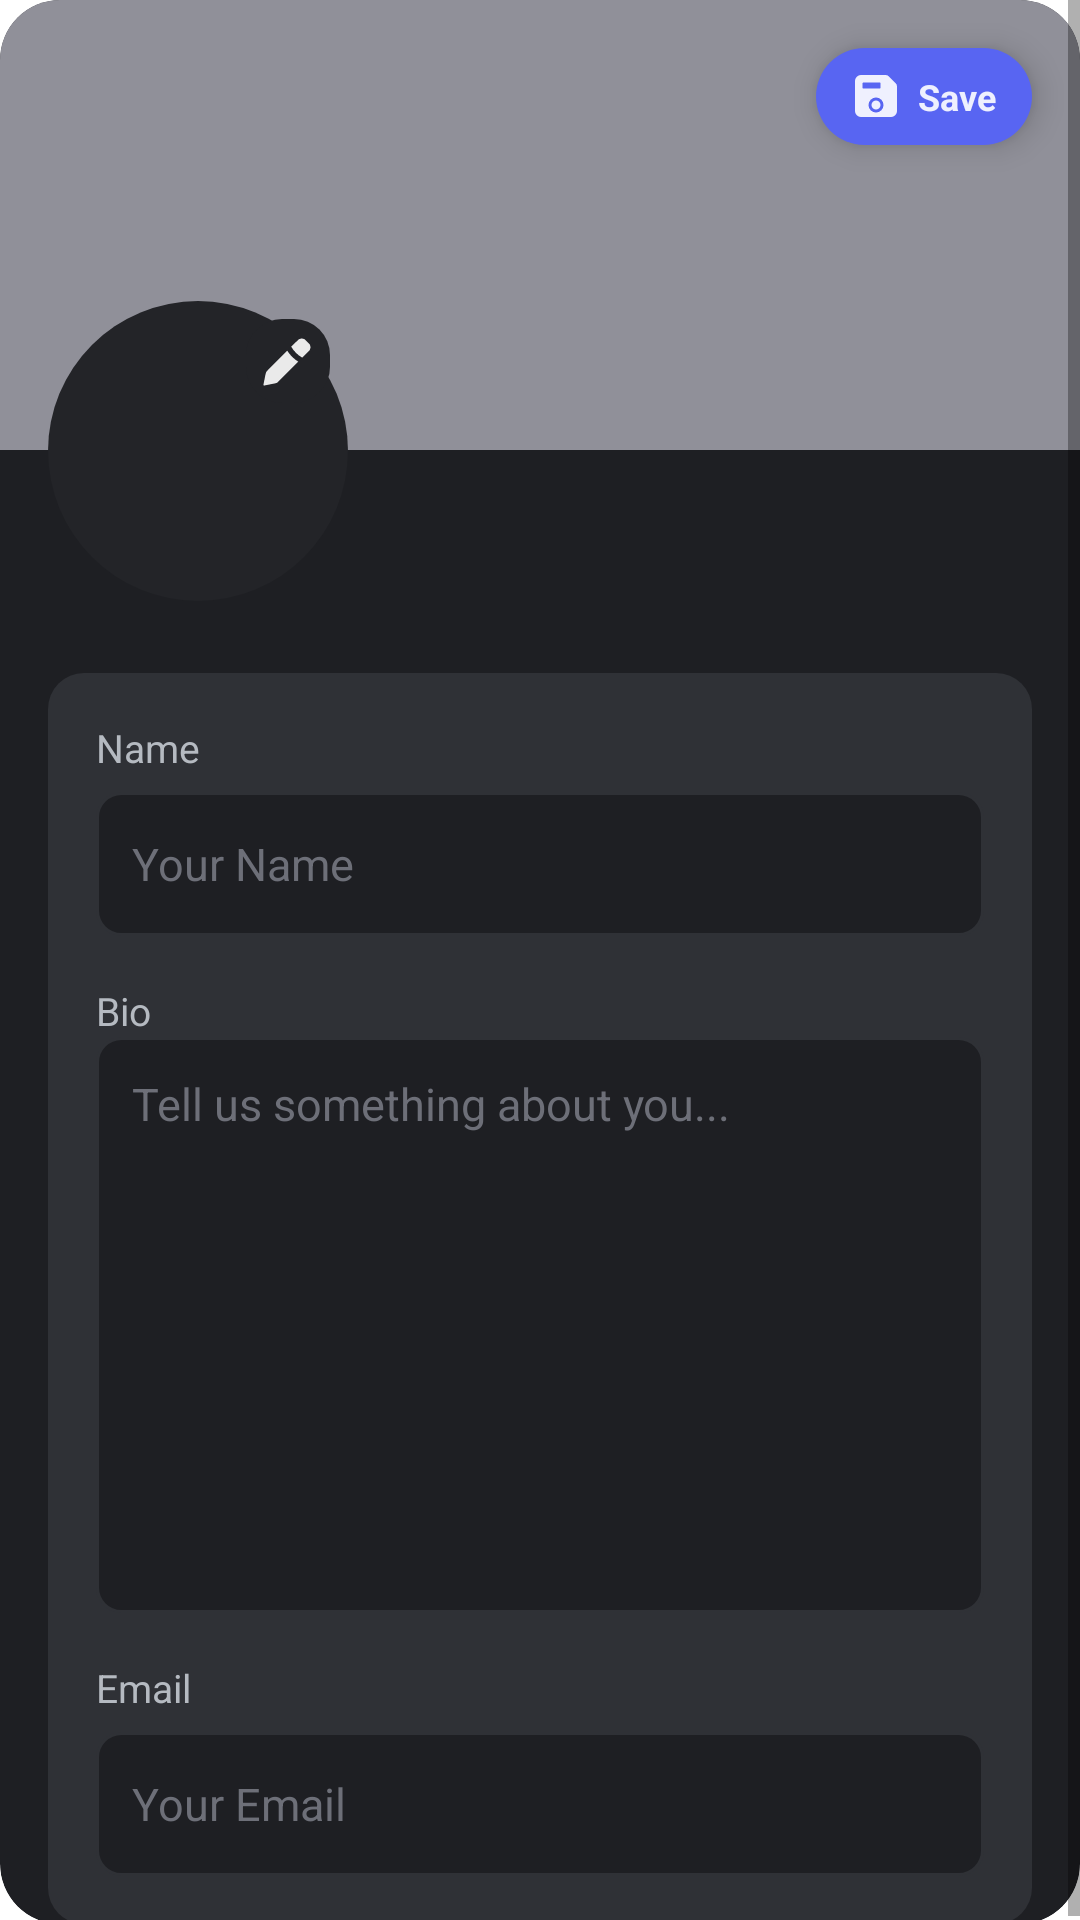

Write the Android layout XML for this screen, with the resource values it uses.
<!-- AndroidManifest.xml: application theme Theme.Androidfrontendlinkoria -->
<!-- res/layout/bottom_sheet_edit_profile.xml -->
<?xml version="1.0" encoding="utf-8"?>
<ScrollView
    xmlns:android="http://schemas.android.com/apk/res/android"
    android:layout_width="match_parent"
    android:layout_height="wrap_content">

    <com.google.android.material.card.MaterialCardView xmlns:android="http://schemas.android.com/apk/res/android"
        xmlns:app="http://schemas.android.com/apk/res-auto"
        xmlns:tools="http://schemas.android.com/tools"
        android:layout_width="match_parent"
        android:layout_height="wrap_content"
        app:cardBackgroundColor="@color/bg_app_dialog"
        app:cardCornerRadius="20dp"
        app:cardElevation="0dp"
        app:strokeWidth="0dp">

        <androidx.constraintlayout.widget.ConstraintLayout
            android:layout_width="match_parent"
            android:layout_height="wrap_content">

            
            <androidx.constraintlayout.widget.ConstraintLayout
                android:id="@+id/iv_banner"
                android:layout_width="0dp"
                android:layout_height="150dp"
                android:background="@color/bg_banner"
                app:layout_constraintTop_toTopOf="parent"
                app:layout_constraintStart_toStartOf="parent"
                app:layout_constraintEnd_toEndOf="parent">

                
                <LinearLayout
                    android:id="@+id/btn_save"
                    android:layout_width="wrap_content"
                    android:layout_height="wrap_content"
                    android:layout_margin="16dp"
                    android:background="@drawable/shape_pill_button"
                    android:backgroundTint="@color/btn_primary"
                    android:gravity="center_vertical"
                    android:orientation="horizontal"
                    android:paddingHorizontal="12dp"
                    android:paddingVertical="8dp"
                    android:clickable="true"
                    android:focusable="true"
                    app:layout_constraintTop_toTopOf="parent"
                    app:layout_constraintEnd_toEndOf="parent"

                    android:elevation="6dp">

                    <ImageView
                        android:id="@+id/ic_save"
                        android:layout_width="16dp"
                        android:layout_height="16dp"
                        android:src="@drawable/ic_save"
                        app:tint="@color/ic_default" />

                    <TextView
                        android:id="@+id/tv_save"
                        android:layout_width="wrap_content"
                        android:layout_height="wrap_content"
                        android:layout_marginStart="6dp"
                        android:text="Save"
                        android:textSize="12sp"
                        android:textStyle="bold"
                        android:textColor="@color/ic_default" />

                </LinearLayout>

            </androidx.constraintlayout.widget.ConstraintLayout>

            
            <FrameLayout
                android:id="@+id/fl_avatar"
                android:layout_width="100dp"
                android:layout_height="100dp"
                android:layout_marginStart="16dp"
                android:layout_marginTop="-50dp"
                android:background="@drawable/bg_avatar_circle"
                android:padding="6dp"
                app:layout_constraintStart_toStartOf="parent"
                app:layout_constraintTop_toBottomOf="@id/iv_banner">

                <ImageView
                    android:id="@+id/iv_avatar"
                    android:layout_width="match_parent"
                    android:layout_height="match_parent"
                    android:scaleType="centerCrop"
                    tools:src="@drawable/ic_user"/>

                
                <ImageView
                    android:id="@+id/iv_edit_avatar"
                    android:layout_width="28dp"
                    android:layout_height="28dp"
                    android:layout_gravity="top|end"
                    android:background="@drawable/bg_edit_icon_circle"
                    android:padding="3dp"
                    android:src="@drawable/ic_edit"
                    app:tint="@color/ic_default"/>

            </FrameLayout>

            
            <TextView
                android:id="@+id/tv_username"
                android:layout_width="0dp"
                android:layout_height="wrap_content"
                android:layout_marginStart="12dp"
                android:layout_marginEnd="16dp"
                android:textColor="#FFF"
                android:textSize="26sp"
                android:textStyle="bold"
                tools:text="Maya Rodriguez"
                app:layout_constraintStart_toEndOf="@id/fl_avatar"
                app:layout_constraintEnd_toEndOf="parent"
                app:layout_constraintTop_toBottomOf="@id/iv_banner"
                app:layout_constraintBottom_toBottomOf="@id/fl_avatar" />

            
            <androidx.constraintlayout.widget.ConstraintLayout
                android:id="@+id/cl_edit_fields"
                android:layout_width="0dp"
                android:layout_height="wrap_content"
                android:layout_marginHorizontal="16dp"
                android:layout_marginTop="24dp"
                android:layout_marginBottom="24dp"
                android:background="@drawable/bg_edit_fields_card"
                android:padding="16dp"
                app:layout_constraintTop_toBottomOf="@id/fl_avatar"
                app:layout_constraintStart_toStartOf="parent"
                app:layout_constraintEnd_toEndOf="parent">

                
                <TextView
                    android:id="@+id/tv_label_name"
                    android:layout_width="wrap_content"
                    android:layout_height="wrap_content"
                    android:text="Name"
                    android:textColor="@color/text_secondary"
                    android:textSize="13sp"
                    app:layout_constraintTop_toTopOf="parent"
                    app:layout_constraintStart_toStartOf="parent" />

                
                <EditText
                    android:id="@+id/et_name"
                    android:layout_width="0dp"
                    android:layout_height="48dp"
                    android:layout_marginTop="6dp"
                    android:background="@drawable/bg_edit_field"
                    android:inputType="textPersonName|textCapWords"
                    android:padding="12dp"
                    android:singleLine="true"
                    android:hint="Your Name"
                    android:textColor="@color/text_primary"
                    android:textColorHint="@color/text_hint"
                    android:textSize="15sp"
                    app:layout_constraintTop_toBottomOf="@id/tv_label_name"
                    app:layout_constraintStart_toStartOf="parent"
                    app:layout_constraintEnd_toEndOf="parent" />

                
                <TextView
                    android:id="@+id/tv_label_bio"
                    android:layout_width="wrap_content"
                    android:layout_height="wrap_content"
                    android:layout_marginTop="16dp"
                    android:text="Bio"
                    android:textColor="@color/text_secondary"
                    android:textSize="13sp"
                    app:layout_constraintTop_toBottomOf="@id/et_name"
                    app:layout_constraintStart_toStartOf="parent" />


                <EditText
                    android:id="@+id/et_bio"
                    android:layout_width="match_parent"
                    android:layout_height="192dp"
                    android:background="@drawable/bg_edit_field"
                    android:gravity="top|start"
                    android:hint="Tell us something about you..."
                    android:inputType="textMultiLine|textCapSentences"
                    android:padding="12dp"
                    android:textColor="@color/text_primary"
                    android:textColorHint="@color/text_hint"
                    android:textSize="15sp"
                    app:layout_constraintTop_toBottomOf="@id/tv_label_bio"
                    app:layout_constraintStart_toStartOf="parent"
                    app:layout_constraintEnd_toEndOf="parent"/>

                
                <TextView
                    android:id="@+id/tv_label_email"
                    android:layout_width="wrap_content"
                    android:layout_height="wrap_content"
                    android:layout_marginTop="16dp"
                    android:text="Email"
                    android:textColor="@color/text_secondary"
                    android:textSize="13sp"
                    app:layout_constraintTop_toBottomOf="@id/et_bio"
                    app:layout_constraintStart_toStartOf="parent" />

                
                <EditText
                    android:id="@+id/et_email"
                    android:layout_width="0dp"
                    android:layout_height="48dp"
                    android:layout_marginTop="6dp"
                    android:background="@drawable/bg_edit_field"
                    android:inputType="textEmailAddress"
                    android:padding="12dp"
                    android:singleLine="true"
                    android:hint="Your Email"
                    android:textColor="@color/text_primary"
                    android:textColorHint="@color/text_hint"
                    android:textSize="15sp"
                    app:layout_constraintTop_toBottomOf="@id/tv_label_email"
                    app:layout_constraintStart_toStartOf="parent"
                    app:layout_constraintEnd_toEndOf="parent"
                    app:layout_constraintBottom_toBottomOf="parent" />

            </androidx.constraintlayout.widget.ConstraintLayout>

        </androidx.constraintlayout.widget.ConstraintLayout>

    </com.google.android.material.card.MaterialCardView>
</ScrollView>
<!-- resources referenced by this layout -->
<resources>
  <color name="bg_app_dialog">#1E1F23</color>
  <color name="bg_banner">#909099</color>
  <color name="btn_primary">#5865F2</color>
  <color name="ic_default">#E6FFFFFF</color>
  <color name="text_hint">#6D6F78</color>
  <color name="text_primary">#EDEDED</color>
  <color name="text_secondary">#B5BAC1</color>
  <!-- drawable bg_avatar_circle (drawable) -->
  <shape xmlns:android="http://schemas.android.com/apk/res/android"
      android:shape="oval">
  
      <size
          android:width="70dp"
          android:height="70dp" />
  
      <solid android:color="@color/bg_userProfile" /> 
  
  </shape>
  <!-- drawable bg_edit_field (drawable) -->
  <?xml version="1.0" encoding="utf-8"?>
  <shape xmlns:android="http://schemas.android.com/apk/res/android"
      android:shape="rectangle">
      <solid android:color="@color/bg_edit_field" />
      <corners android:radius="8dp" />
      <stroke
          android:color="@color/bg_profile_elements"
          android:width="1dp" />
  </shape>
  <!-- drawable bg_edit_fields_card (drawable) -->
  <?xml version="1.0" encoding="utf-8"?>
  <shape xmlns:android="http://schemas.android.com/apk/res/android"
      android:shape="rectangle">
      <solid android:color="@color/bg_edit_fields_card" />
      <corners android:radius="12dp" />
  </shape>
  <!-- drawable bg_edit_icon_circle (drawable) -->
  <?xml version="1.0" encoding="utf-8"?>
  <shape xmlns:android="http://schemas.android.com/apk/res/android"
      android:shape="rectangle">
      <solid android:color="@color/bg_userProfile" />
      <corners android:radius="12dp" />
  </shape>
  <!-- drawable ic_save (drawable) -->
  <vector xmlns:android="http://schemas.android.com/apk/res/android"
      android:width="800dp"
      android:height="800dp"
      android:viewportWidth="512"
      android:viewportHeight="512">
    <path
        android:pathData="M465.94,119.76l-73.7,-73.7h0A47.68,47.68 0,0 0,358.3 32H96A64,64 0,0 0,32 96V416a64,64 0,0 0,64 64H416a64,64 0,0 0,64 -64V153.7A47.68,47.68 0,0 0,465.94 119.76ZM120,112H296a8,8 0,0 1,8 8v48a8,8 0,0 1,-8 8H120a8,8 0,0 1,-8 -8V120A8,8 0,0 1,120 112ZM259.75,431.91a80,80 0,1 1,76.16 -76.16A80.06,80.06 0,0 1,259.75 431.91Z"
        android:fillColor="#000000"/>
    <path
        android:pathData="M256,352m-48,0a48,48 0,1 1,96 0a48,48 0,1 1,-96 0"
        android:fillColor="#000000"/>
  </vector>
  <!-- drawable shape_pill_button (drawable) -->
  <?xml version="1.0" encoding="utf-8"?>
  <shape xmlns:android="http://schemas.android.com/apk/res/android">
      <solid android:color="@color/bg_sidebar" />
      <corners android:radius="22dp" />
  </shape>
  <style name="Theme.Androidfrontendlinkoria" parent="Theme.MaterialComponents.DayNight.DarkActionBar">
          
          <item name="colorPrimary">@color/purple_500</item>
          <item name="colorPrimaryVariant">@color/purple_700</item>
          <item name="colorOnPrimary">@color/white</item>
          
          <item name="colorSecondary">@color/teal_200</item>
          <item name="colorSecondaryVariant">@color/teal_700</item>
          <item name="colorOnSecondary">@color/black</item>
          
          <item name="android:statusBarColor">?attr/colorPrimaryVariant</item>
          
      </style>
  <color name="bg_userProfile">#232428</color>
  <color name="bg_edit_field">#1E1F23</color>
  <color name="bg_profile_elements">#2F3136</color>
  <color name="bg_edit_fields_card">#2F3136</color>
  <color name="bg_sidebar">#1E1F22</color>
  <color name="purple_700">#3700B3</color>
  <color name="white">#FFFFFF</color>
  <color name="teal_200">#03DAC5</color>
  <color name="teal_700">#018786</color>
  <color name="black">#000000</color>
  <!-- not gathered from this repository: default colours our renderer supplied (Android Studio template values) -->
  <color name="purple_500">#FF6200EE</color>
</resources>
